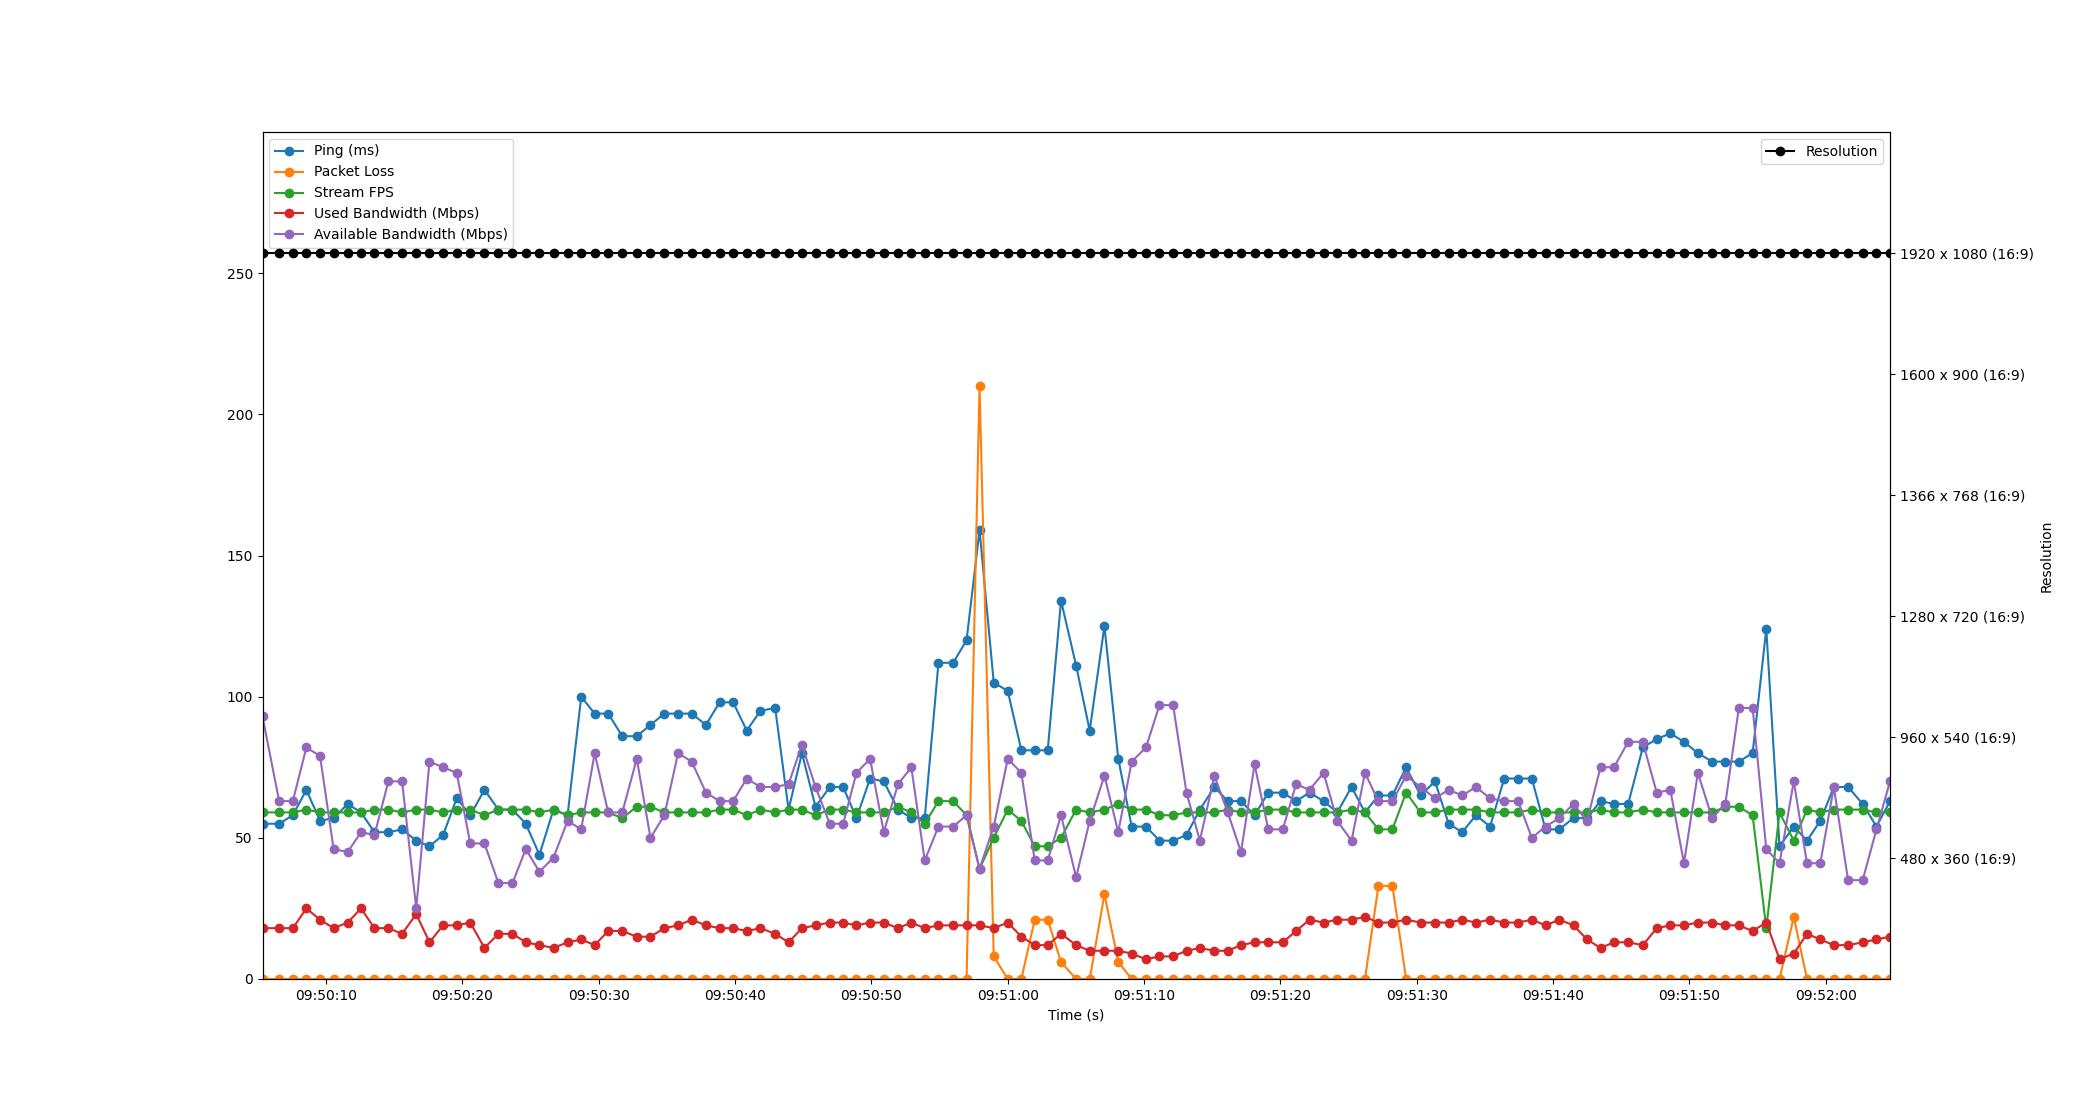

Source data for this figure (header and first rows):
Time, Timestamp, Ping, Packet Loss, Stream FPS, Used Bandwidth, Resolution, Available Bandwidth
8.440017700195312e-05, 2023-07-12 09:50:05.331256, 55, 0, 59, 18, 1920 x 1080 (16:9), 93
1.221, 2023-07-12 09:50:06.552566, 55, 0, 59, 18, 1920 x 1080 (16:9), 63
2.225, 2023-07-12 09:50:07.555736, 58, 0, 59, 18, 1920 x 1080 (16:9), 63
3.219, 2023-07-12 09:50:08.549675, 67, 0, 60, 25, 1920 x 1080 (16:9), 82
4.219, 2023-07-12 09:50:09.550489, 56, 0, 59, 21, 1920 x 1080 (16:9), 79
5.219, 2023-07-12 09:50:10.550010, 57, 0, 59, 18, 1920 x 1080 (16:9), 46
6.25, 2023-07-12 09:50:11.580698, 62, 0, 59, 20, 1920 x 1080 (16:9), 45
7.229, 2023-07-12 09:50:12.560326, 59, 0, 59, 25, 1920 x 1080 (16:9), 52
8.214, 2023-07-12 09:50:13.544955, 52, 0, 60, 18, 1920 x 1080 (16:9), 51
9.233, 2023-07-12 09:50:14.564621, 52, 0, 60, 18, 1920 x 1080 (16:9), 70
10.24, 2023-07-12 09:50:15.569755, 53, 0, 59, 16, 1920 x 1080 (16:9), 70
11.28, 2023-07-12 09:50:16.610387, 49, 0, 60, 23, 1920 x 1080 (16:9), 25
12.25, 2023-07-12 09:50:17.578572, 47, 0, 60, 13, 1920 x 1080 (16:9), 77
13.25, 2023-07-12 09:50:18.579554, 51, 0, 59, 19, 1920 x 1080 (16:9), 75
14.25, 2023-07-12 09:50:19.578236, 64, 0, 60, 19, 1920 x 1080 (16:9), 73
15.24, 2023-07-12 09:50:20.571698, 58, 0, 60, 20, 1920 x 1080 (16:9), 48
16.28, 2023-07-12 09:50:21.612189, 67, 0, 58, 11, 1920 x 1080 (16:9), 48
17.31, 2023-07-12 09:50:22.637938, 60, 0, 60, 16, 1920 x 1080 (16:9), 34
18.34, 2023-07-12 09:50:23.668852, 60, 0, 60, 16, 1920 x 1080 (16:9), 34
19.31, 2023-07-12 09:50:24.645016, 55, 0, 60, 13, 1920 x 1080 (16:9), 46
20.32, 2023-07-12 09:50:25.646483, 44, 0, 59, 12, 1920 x 1080 (16:9), 38
21.35, 2023-07-12 09:50:26.678493, 60, 0, 60, 11, 1920 x 1080 (16:9), 43
22.38, 2023-07-12 09:50:27.712700, 58, 0, 58, 13, 1920 x 1080 (16:9), 56
23.38, 2023-07-12 09:50:28.710540, 100, 0, 59, 14, 1920 x 1080 (16:9), 53
24.37, 2023-07-12 09:50:29.698382, 94, 0, 59, 12, 1920 x 1080 (16:9), 80
25.36, 2023-07-12 09:50:30.690487, 94, 0, 59, 17, 1920 x 1080 (16:9), 59
26.39, 2023-07-12 09:50:31.724388, 86, 0, 57, 17, 1920 x 1080 (16:9), 59
27.46, 2023-07-12 09:50:32.787189, 86, 0, 61, 15, 1920 x 1080 (16:9), 78
28.46, 2023-07-12 09:50:33.792231, 90, 0, 61, 15, 1920 x 1080 (16:9), 50
29.48, 2023-07-12 09:50:34.813142, 94, 0, 59, 18, 1920 x 1080 (16:9), 58
30.49, 2023-07-12 09:50:35.818497, 94, 0, 59, 19, 1920 x 1080 (16:9), 80
31.48, 2023-07-12 09:50:36.815782, 94, 0, 59, 21, 1920 x 1080 (16:9), 77
32.53, 2023-07-12 09:50:37.862506, 90, 0, 59, 19, 1920 x 1080 (16:9), 66
33.53, 2023-07-12 09:50:38.859625, 98, 0, 60, 18, 1920 x 1080 (16:9), 63
34.52, 2023-07-12 09:50:39.853684, 98, 0, 60, 18, 1920 x 1080 (16:9), 63
35.52, 2023-07-12 09:50:40.854535, 88, 0, 58, 17, 1920 x 1080 (16:9), 71
36.53, 2023-07-12 09:50:41.860206, 95, 0, 60, 18, 1920 x 1080 (16:9), 68
37.61, 2023-07-12 09:50:42.941335, 96, 0, 59, 16, 1920 x 1080 (16:9), 68
38.59, 2023-07-12 09:50:43.922549, 60, 0, 60, 13, 1920 x 1080 (16:9), 69
39.57, 2023-07-12 09:50:44.901435, 80, 0, 60, 18, 1920 x 1080 (16:9), 83
40.57, 2023-07-12 09:50:45.898497, 61, 0, 58, 19, 1920 x 1080 (16:9), 68
41.62, 2023-07-12 09:50:46.946483, 68, 0, 60, 20, 1920 x 1080 (16:9), 55
42.6, 2023-07-12 09:50:47.927448, 68, 0, 60, 20, 1920 x 1080 (16:9), 55
43.57, 2023-07-12 09:50:48.902517, 57, 0, 59, 19, 1920 x 1080 (16:9), 73
44.57, 2023-07-12 09:50:49.903466, 71, 0, 59, 20, 1920 x 1080 (16:9), 78
45.58, 2023-07-12 09:50:50.906499, 70, 0, 59, 20, 1920 x 1080 (16:9), 52
46.62, 2023-07-12 09:50:51.953694, 60, 0, 61, 18, 1920 x 1080 (16:9), 69
47.6, 2023-07-12 09:50:52.927494, 57, 0, 59, 20, 1920 x 1080 (16:9), 75
48.58, 2023-07-12 09:50:53.910514, 57, 0, 55, 18, 1920 x 1080 (16:9), 42
49.59, 2023-07-12 09:50:54.919373, 112, 0, 63, 19, 1920 x 1080 (16:9), 54
50.67, 2023-07-12 09:50:56.000383, 112, 0, 63, 19, 1920 x 1080 (16:9), 54
51.65, 2023-07-12 09:50:56.980877, 120, 0, 58, 19, 1920 x 1080 (16:9), 58
52.6, 2023-07-12 09:50:57.932538, 159, 210, 39, 19, 1920 x 1080 (16:9), 39
53.64, 2023-07-12 09:50:58.973729, 105, 8, 50, 18, 1920 x 1080 (16:9), 54
54.67, 2023-07-12 09:51:00.004057, 102, 0, 60, 20, 1920 x 1080 (16:9), 78
55.67, 2023-07-12 09:51:00.998539, 81, 0, 56, 15, 1920 x 1080 (16:9), 73
56.65, 2023-07-12 09:51:01.979982, 81, 21, 47, 12, 1920 x 1080 (16:9), 42
57.6, 2023-07-12 09:51:02.933223, 81, 21, 47, 12, 1920 x 1080 (16:9), 42
58.58, 2023-07-12 09:51:03.910800, 134, 6, 50, 16, 1920 x 1080 (16:9), 58
59.69, 2023-07-12 09:51:05.018198, 111, 0, 60, 12, 1920 x 1080 (16:9), 36
... 59 more rows
